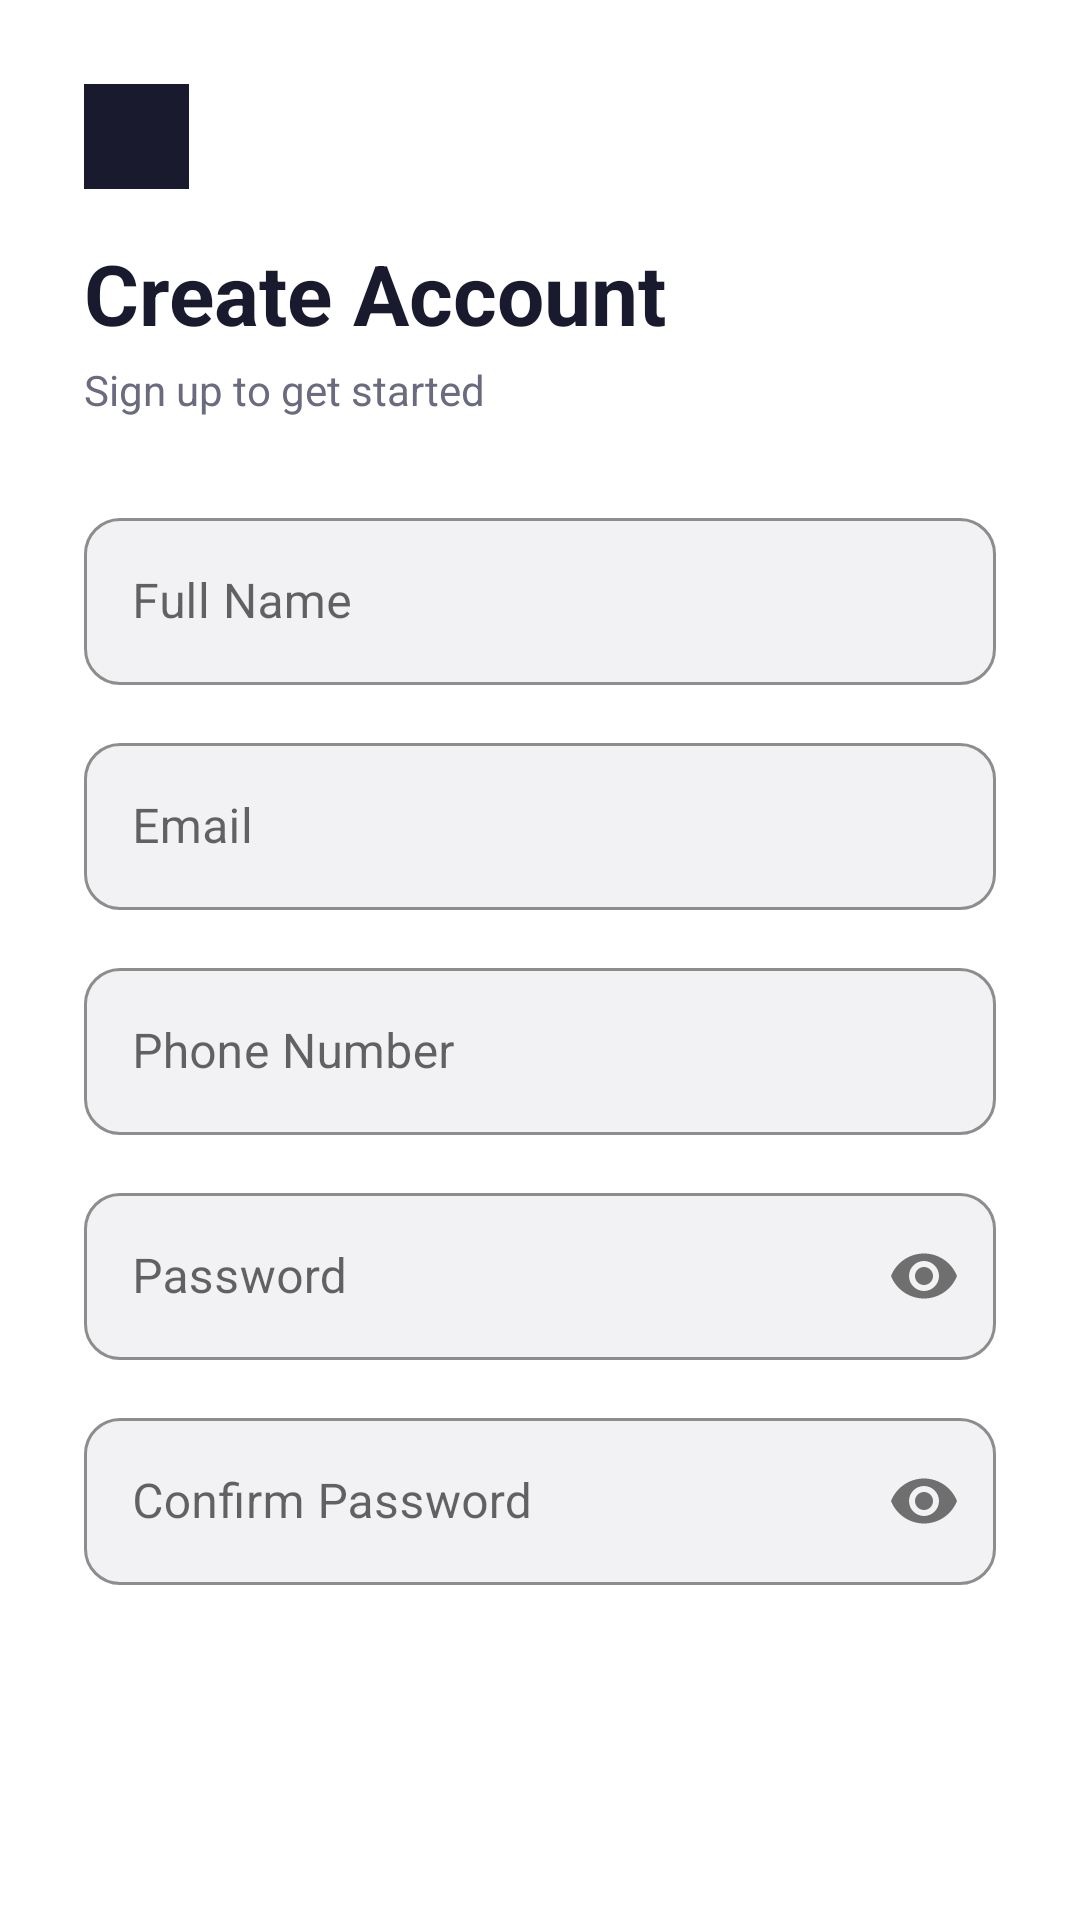

Here is an Android app screen rendered from its layout file. Give the layout XML and the strings, colors and styles it references.
<!-- AndroidManifest.xml: application theme Theme.ShopApp -->
<!-- res/layout/activity_register.xml -->
<?xml version="1.0" encoding="utf-8"?>
<ScrollView xmlns:android="http://schemas.android.com/apk/res/android"
    xmlns:app="http://schemas.android.com/apk/res-auto"
    android:layout_width="match_parent"
    android:layout_height="match_parent"
    android:background="@color/bg_surface">

    <LinearLayout
        android:layout_width="match_parent"
        android:layout_height="wrap_content"
        android:orientation="vertical"
        android:padding="28dp">

        










        <ImageButton
            android:id="@+id/btnBack"
            android:background="@color/black"
            android:layout_width="35dp"
            android:layout_height="35dp"
            android:layout_marginBottom="8dp"
            android:contentDescription="Back"
            android:src="@drawable/ic_back_glow" />

        <TextView
            android:layout_width="wrap_content"
            android:layout_height="wrap_content"
            android:layout_marginTop="8dp"
            android:text="@string/create_account"
            android:textColor="@color/text_primary"
            android:textSize="28sp"
            android:textStyle="bold" />

        <TextView
            android:layout_width="wrap_content"
            android:layout_height="wrap_content"
            android:layout_marginTop="4dp"
            android:text="@string/sign_up_tagline"
            android:textColor="@color/text_secondary"
            android:textSize="14sp" />

        
        <com.google.android.material.textfield.TextInputLayout
            style="@style/Widget.MaterialComponents.TextInputLayout.OutlinedBox"
            android:layout_width="match_parent"
            android:layout_height="wrap_content"
            android:layout_marginTop="28dp"
            android:hint="Full Name"
            app:boxBackgroundColor="@color/bg_input"
            app:boxStrokeColor="@color/border_medium"
            app:boxCornerRadiusTopStart="12dp"
            app:boxCornerRadiusTopEnd="12dp"
            app:boxCornerRadiusBottomStart="12dp"
            app:boxCornerRadiusBottomEnd="12dp"
            app:hintTextColor="@color/text_hint">
            <com.google.android.material.textfield.TextInputEditText
                android:id="@+id/etName"
                android:layout_width="match_parent"
                android:layout_height="wrap_content"
                android:inputType="textPersonName"
                android:textColor="@color/text_primary" />
        </com.google.android.material.textfield.TextInputLayout>

        
        <com.google.android.material.textfield.TextInputLayout
            style="@style/Widget.MaterialComponents.TextInputLayout.OutlinedBox"
            android:layout_width="match_parent"
            android:layout_height="wrap_content"
            android:layout_marginTop="14dp"
            android:hint="Email"
            app:boxBackgroundColor="@color/bg_input"
            app:boxStrokeColor="@color/border_medium"
            app:boxCornerRadiusTopStart="12dp"
            app:boxCornerRadiusTopEnd="12dp"
            app:boxCornerRadiusBottomStart="12dp"
            app:boxCornerRadiusBottomEnd="12dp"
            app:hintTextColor="@color/text_hint">
            <com.google.android.material.textfield.TextInputEditText
                android:id="@+id/etEmail"
                android:layout_width="match_parent"
                android:layout_height="wrap_content"
                android:inputType="textEmailAddress"
                android:textColor="@color/text_primary" />
        </com.google.android.material.textfield.TextInputLayout>

        
        <com.google.android.material.textfield.TextInputLayout
            style="@style/Widget.MaterialComponents.TextInputLayout.OutlinedBox"
            android:layout_width="match_parent"
            android:layout_height="wrap_content"
            android:layout_marginTop="14dp"
            android:hint="Phone Number"
            app:boxBackgroundColor="@color/bg_input"
            app:boxStrokeColor="@color/border_medium"
            app:boxCornerRadiusTopStart="12dp"
            app:boxCornerRadiusTopEnd="12dp"
            app:boxCornerRadiusBottomStart="12dp"
            app:boxCornerRadiusBottomEnd="12dp"
            app:hintTextColor="@color/text_hint">
            <com.google.android.material.textfield.TextInputEditText
                android:id="@+id/etPhone"
                android:layout_width="match_parent"
                android:layout_height="wrap_content"
                android:inputType="phone"
                android:textColor="@color/text_primary" />
        </com.google.android.material.textfield.TextInputLayout>

        
        <com.google.android.material.textfield.TextInputLayout
            style="@style/Widget.MaterialComponents.TextInputLayout.OutlinedBox"
            android:layout_width="match_parent"
            android:layout_height="wrap_content"
            android:layout_marginTop="14dp"
            android:hint="Password"
            app:boxBackgroundColor="@color/bg_input"
            app:boxStrokeColor="@color/border_medium"
            app:boxCornerRadiusTopStart="12dp"
            app:boxCornerRadiusTopEnd="12dp"
            app:boxCornerRadiusBottomStart="12dp"
            app:boxCornerRadiusBottomEnd="12dp"
            app:hintTextColor="@color/text_hint"
            app:passwordToggleEnabled="true">
            <com.google.android.material.textfield.TextInputEditText
                android:id="@+id/etPassword"
                android:layout_width="match_parent"
                android:layout_height="wrap_content"
                android:inputType="textPassword"
                android:textColor="@color/text_primary" />
        </com.google.android.material.textfield.TextInputLayout>

        
        <com.google.android.material.textfield.TextInputLayout
            style="@style/Widget.MaterialComponents.TextInputLayout.OutlinedBox"
            android:layout_width="match_parent"
            android:layout_height="wrap_content"
            android:layout_marginTop="14dp"
            android:hint="Confirm Password"
            app:boxBackgroundColor="@color/bg_input"
            app:boxStrokeColor="@color/border_medium"
            app:boxCornerRadiusTopStart="12dp"
            app:boxCornerRadiusTopEnd="12dp"
            app:boxCornerRadiusBottomStart="12dp"
            app:boxCornerRadiusBottomEnd="12dp"
            app:hintTextColor="@color/text_hint"
            app:passwordToggleEnabled="true">
            <com.google.android.material.textfield.TextInputEditText
                android:id="@+id/etConfirmPassword"
                android:layout_width="match_parent"
                android:layout_height="wrap_content"
                android:inputType="textPassword"
                android:textColor="@color/text_primary" />
        </com.google.android.material.textfield.TextInputLayout>

        <ProgressBar
            android:id="@+id/progressBar"
            android:layout_width="wrap_content"
            android:layout_height="wrap_content"
            android:layout_gravity="center"
            android:layout_marginTop="16dp"
            android:visibility="gone"
            android:indeterminateTint="@color/accent_blue" />

        <Button
            android:id="@+id/btnRegister"
            style="@style/ButtonPrimary"
            android:layout_width="match_parent"
            android:layout_height="wrap_content"
            android:layout_marginTop="24dp"
            android:text="@string/create_account"
            android:textSize="15sp" />

    </LinearLayout>
</ScrollView>
<!-- resources referenced by this layout -->
<resources>
  <color name="accent_blue">#4F46E5</color>
  <color name="bg_input">#F2F2F4</color>
  <color name="bg_surface">#FFFFFF</color>
  <color name="black">#1A1A2E</color>
  <color name="border_medium">#D1D1D9</color>
  <color name="text_hint">#A0A0B0</color>
  <color name="text_primary">#1A1A2E</color>
  <color name="text_secondary">#6B6B80</color>
  <string name="create_account">Create Account</string>
  <string name="sign_up_tagline">Sign up to get started</string>
  <style name="ButtonPrimary" parent="Widget.MaterialComponents.Button">
          <item name="backgroundTint">@color/accent_dark</item>
          <item name="android:textColor">@color/text_white</item>
          <item name="cornerRadius">14dp</item>
          <item name="android:paddingTop">14dp</item>
          <item name="android:paddingBottom">14dp</item>
          <item name="android:textAllCaps">false</item>
          <item name="android:textSize">14sp</item>
          <item name="android:textStyle">bold</item>
          <item name="android:letterSpacing">0.02</item>
      </style>
  <style name="Theme.ShopApp" parent="Theme.MaterialComponents.DayNight.NoActionBar">
          <item name="colorPrimary">@color/black</item>
          <item name="colorPrimaryVariant">@color/black</item>
          <item name="colorOnPrimary">@color/text_white</item>
          <item name="colorSecondary">@color/black</item>
          <item name="colorOnSecondary">@color/text_white</item>
          <item name="android:statusBarColor">@color/bg_surface</item>
          <item name="android:windowLightStatusBar">true</item>
          <item name="android:windowBackground">@color/bg_page</item>
      </style>
  <color name="accent_dark">#1A1A2E</color>
  <color name="text_white">#FFFFFF</color>
  <color name="bg_page">#F5F5F7</color>
</resources>
